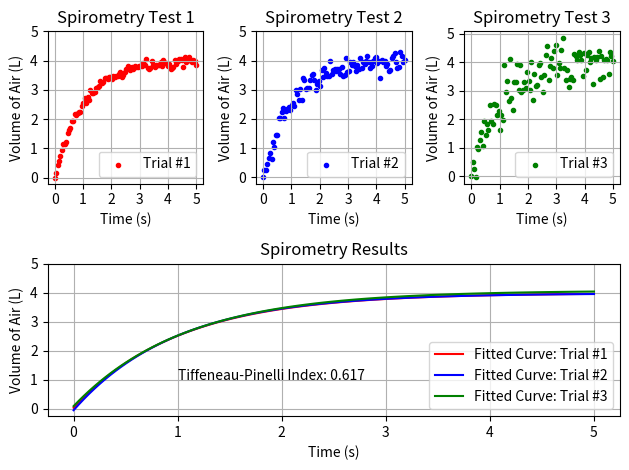

The script that saved this image: (Note: this script raises an exception after producing the figure.)
# Import the required libraries.
import math
import numpy as np
import matplotlib.pyplot as plt
from scipy.optimize import curve_fit
import matplotlib.gridspec as gridspec

# ===== FUNCTIONS ===== #

# Fit the curve to this.
def func(x, a, b, c):
    return a - b * np.exp(-c * x)

# Output summary report.
def output(yc1, yc2, yc3, tpi, ci):

    # Average values for FEV1 & FVC.
    a_fev1 = round(float((yc1[FEV1_INDEX] + yc2[FEV1_INDEX] + yc3[FEV1_INDEX])/3), 4)
    a_fvc = round(float((yc1[FVC_INDEX] + yc2[FVC_INDEX] + yc3[FVC_INDEX])/3), 4)

    # Output statements.
    print('')
    print('=== SUMMARY REPORT ===')
    print('')
    print('FEV1 Trial #1:', '%.4f' % yc1[FEV1_INDEX], 'L')
    print('FVC Trial #1: ', '%.4f' % yc1[FVC_INDEX], 'L')
    print('')
    print('FEV1 Trial #2:', '%.4f' % yc2[FEV1_INDEX], 'L')
    print('FVC Trial #2: ', '%.4f' % yc2[FVC_INDEX], 'L')
    print('')
    print('FEV1 Trial #3:', '%.4f' % yc3[FEV1_INDEX], 'L')
    print('FVC Trial #3 :', '%.4f' % yc3[FVC_INDEX], 'L')
    print('')
    print('Average FEV1: ', '%.4f' % a_fev1, 'L')
    print('Average FVC:  ', '%.4f' % a_fvc, 'L')
    print('Average Tiffeneau-Pinelli Index: ', '%.4f' % tpi)
    print('95% Confidence Interval: ' + '[%.4f' % ci[0] + ', ' +  '%.4f]' % ci[1])
    print('')
    ratio_check(tpi, ci[0])
    print('=== SUMMARY REPORT ===')
    print('')

# Check ratios.
def ratio_check(tpi, lci):
    if tpi > 0.7 and lci > 0.7:
        print('COPD Status: Safe')
        print('Diagnosis from pulmonary expert is unnecessary.')
        print('')
    elif tpi > 0.7 and lci < 0.7:
        print('COPD Status: At Risk')
        print('Please visit a pulmonary expert for further diagnosis and testing.')
        print('')
    else: # doesn't consider lci > 0.7 and lci < 0.7.
        print('COPD Status: Inflicted')
        print('Please wait for further instructions from doctors in Australia.')
        print('')

# ===== END FUNCTIONS ===== #

# Define amount of data points and initial curve.
x = np.linspace(0, 5, 100)
y = func(x, 4, 4, 1)

# Generate noise.
yn1 = y - np.random.normal(0,0.1,len(x))
yn1[0] = 0
yn2 = y + np.random.normal(0,0.2,len(x))
yn2[0] = 0
yn3 = y - np.random.normal(0,0.4,len(x))
yn3[0] = 0

# Hash defines go here.
FEV1_INDEX = int(len(x)/5 - 1)
FVC_INDEX = int(len(x) - 1)

# Create the figure and divide it into 2 by 3 grid.
fig = plt.figure(tight_layout=True)
gs = gridspec.GridSpec(2, 3)

# Create the 3 subplots at the top.
for i in range(3):

    # Add the subplot.
    ax = fig.add_subplot(gs[0, i])

    # Red, Green & Blue for the three different plots.
    if i == 0: ax.scatter(x, yn1, c='r', marker='.', label='Trial #%d' % (i+1))
    elif i == 1: ax.scatter(x, yn2, c='b', marker='.', label='Trial #%d' % (i+1))
    else: ax.scatter(x, yn3, c='g', marker='.', label='Trial #%d' % (i+1))

    # Customisation regarding axis.
    # ax.set_label('Test Data')
    ax.set_title('Spirometry Test %d' % (i+1))
    ax.set_ylabel('Volume of Air (L)')
    ax.set_xlabel('Time (s)')
    ax.set_yticks(np.arange(0, 6, step=1))
    ax.set_xticks(np.arange(0, 6, step=1))
    ax.grid(True)
    ax.legend()

# Align the labels.   
fig.align_labels()

# Find the variables for the curve fit.
popt1, pcov1 = curve_fit(func, x, yn1)
popt2, pcov2 = curve_fit(func, x, yn2)
popt3, pcov3 = curve_fit(func, x, yn3)
yc1 = func(x, *popt1)
yc2 = func(x, *popt2)
yc3 = func(x, *popt3)
tpi = round(float((yc1[FEV1_INDEX]/yc1[FVC_INDEX] + yc2[FEV1_INDEX]/yc2[FVC_INDEX] + yc3[FEV1_INDEX]/yc3[FVC_INDEX])/3), 4)

# Statistical Analysis
TPI = []
TPI.append(yc1[FEV1_INDEX]/yc1[FVC_INDEX])
TPI.append(yc2[FEV1_INDEX]/yc2[FVC_INDEX])
TPI.append(yc3[FEV1_INDEX]/yc3[FVC_INDEX])

std = np.std(TPI, ddof=1)
mean = np.mean(TPI)
ci = [mean - 2.776 * std/(math.sqrt(3)), mean + 2.776 * std/(math.sqrt(3))]

# Output summary report.
output(yc1, yc2, yc3, tpi, ci)

# Create the averaged subplot at the bottom.
ax = fig.add_subplot(gs[1, :])
ax.plot(x, yc1, 'r-', label="Fitted Curve: Trial #1")
ax.plot(x, yc2, 'b-', label="Fitted Curve: Trial #2")
ax.plot(x, yc3, 'g-', label="Fitted Curve: Trial #3")
ax.set_ylabel('Volume of Air (L)')
ax.set_xlabel('Time (s)')
ax.set_yticks(np.arange(0, 6, step=1))
ax.set_xticks(np.arange(0, 6, step=1))
ax.set_title('Spirometry Results')
ax.text(1,1, "Tiffeneau-Pinelli Index: " + str(tpi))
ax.grid(True)
ax.legend()

# Show figure.
# plt.show()

# Save figure.
plt.savefig('output/lung_capacity.png')
plt.close(fig)